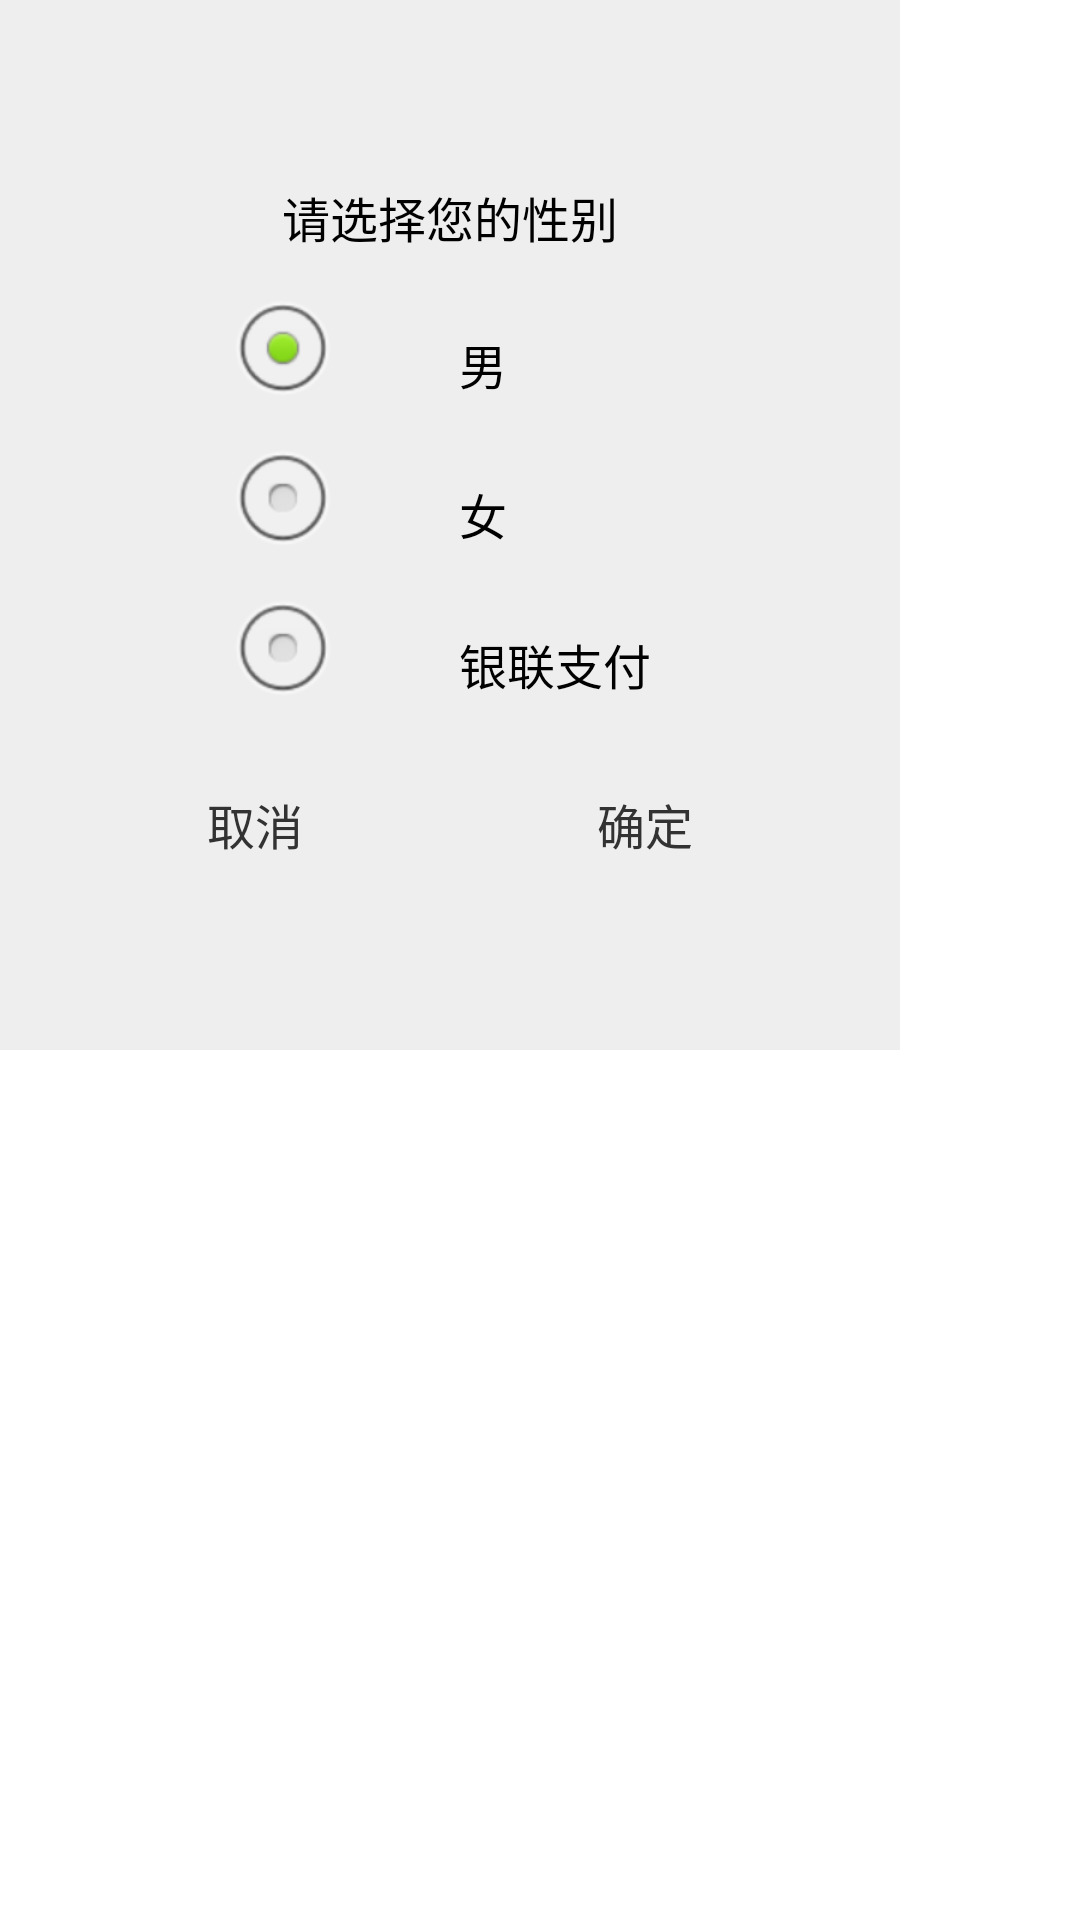

The Android layout XML behind this screen, and the referenced resources:
<!-- AndroidManifest.xml: application theme AppTheme -->
<!-- res/layout/dialog_choosepaytool.xml -->
<?xml version="1.0" encoding="utf-8"?>
<LinearLayout xmlns:android="http://schemas.android.com/apk/res/android"
              android:orientation="vertical"
              android:layout_width="fill_parent"
              android:layout_height="fill_parent">
    <LinearLayout
            android:background="#eeeeee"
            android:orientation="vertical"
            android:gravity="center"
            android:id="@+id/layout_dialog_allwidth"
            android:layout_width="300dp" android:padding="20dp"
            android:layout_height="350dp">
        <TextView style="@style/appstyle_basic_text_black" android:layout_width="match_parent" android:gravity="center"
                  android:id="@+id/dialog_sex_title"
                  android:text="请选择您的性别"/>

        <RadioGroup
                android:id="@+id/rap_tab_radiogroup"
                android:layout_width="150dp"
                android:layout_height="wrap_content"
                android:gravity="center_vertical"
                android:orientation="vertical">

            <RadioButton
                    android:id="@+id/rdo_tab_1"
                    style="@style/appstyle_rdp_sex"
                    android:checked="true"
                    android:text="男"/>

            <RadioButton
                    android:id="@+id/rdo_tab_2"
                    style="@style/appstyle_rdp_sex"
                    android:text="女"/>
            <RadioButton
                    android:id="@+id/rdo_tab_3"
                    style="@style/appstyle_rdp_sex"
                    android:text="银联支付"/>
        </RadioGroup>


        <LinearLayout android:layout_width="match_parent" android:layout_height="wrap_content"
                      android:orientation="horizontal">

            <TextView android:id="@+id/dialog_upload_cancel"
                      android:layout_marginTop="10dp"
                      android:gravity="center"
                      android:text="取消" android:layout_weight="1"
                      android:textColor="@color/color_black"
                      android:textSize="@dimen/textsize_normal"
                      android:layout_width="match_parent"
                      android:layout_height="45dp"/>

            <TextView android:id="@+id/dialog_upload_sure"
                      android:layout_marginTop="10dp"
                      android:gravity="center"
                      android:text="确定" android:layout_weight="1"
                      android:textColor="@color/color_black"
                      android:textSize="@dimen/textsize_normal"
                      android:layout_width="match_parent"
                      android:layout_height="45dp"/>
        </LinearLayout>

    </LinearLayout>
</LinearLayout>
<!-- resources referenced by this layout -->
<resources>
  <dimen name="textsize_normal">16sp</dimen>
  <style name="appstyle_basic_text_black" parent="appstyle_basic_text">
          <item name="android:textColor">@android:color/black</item>
      </style>
  <style name="appstyle_rdp_sex">
          <item name="android:gravity">left|center_vertical</item>
          <item name="android:layout_width">fill_parent</item>
          <item name="android:layout_height">50dp</item>
          <item name="android:drawablePadding">0dip</item>
          <item name="android:layout_weight">1.0</item>
          <item name="android:paddingTop">8dp</item>
          <item name="android:paddingLeft">40dp</item>
          <item name="android:textColor">@android:color/black</item>
          <item name="android:textSize">@dimen/textsize_normal</item>
          <item name="android:ellipsize">marquee</item>
          <item name="android:singleLine">true</item>
      </style>
  <style name="AppTheme" parent="android:Theme.Light.NoTitleBar">
          
      </style>
  <style name="appstyle_basic_text">
          <item name="android:gravity">center</item>
          <item name="android:background">@android:color/transparent</item>
          <item name="android:layout_width">wrap_content</item>
          <item name="android:layout_height">wrap_content</item>
          <item name="android:minHeight">40dp</item>
          <item name="android:padding">2dp</item>
          <item name="android:textColor">@android:color/white</item>
          <item name="android:textSize">@dimen/textsize_normal</item>
      </style>
</resources>
